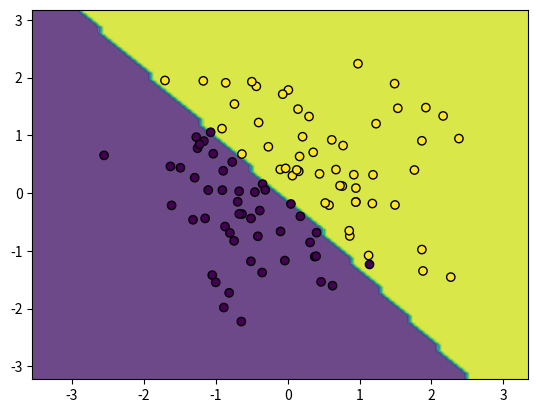

This figure's Python source:
import numpy as np
import matplotlib.pyplot as plt

# Synthetic data
np.random.seed(0)
num_samples = 100
X = np.random.randn(num_samples, 2)
y = (X[:,0]+ X[:,1]>0).astype(int).reshape(num_samples, 1)

# Initialize weights and biases
input_dim = 2
hidden_dim = 4
output_dim = 1

W1 = np.random.rand(input_dim, hidden_dim)
b1 = np.zeros((1, hidden_dim))
W2 = np.random.randn(hidden_dim, output_dim)
b2 = np.zeros((1, output_dim))

# Activation function
def relu(x):
  return np.maximum(0, x)

def sigmoid(x):
  return 1 / (1 + np.exp(-x))

def forward_propagation(X):
  Z1 = np.dot(X, W1) + b1
  A1 = relu(Z1)
  Z2 = np.dot(A1, W2) + b2
  A2 = sigmoid(Z2)
  return Z1, A1, Z2, A2

def compute_loss(y_true, y_pred):
  m = y_true.shape[0]
  loss = -1/m * (np.dot(y_true.T, np.log(y_pred)) + np.dot((1 - y_true).T, np.log(1 - y_pred)))
  return np.squeeze(loss)

def backward_propagation(X, y, Z1, A1, Z2, A2):
  m = y.shape[0]
  dZ2 = A2 - y
  dW2 = 1/m * np.dot(A1.T, dZ2)
  db2 = 1/m * np.sum(dZ2, axis=0, keepdims=True)
  dA1 = np.dot(dZ2, W2.T)
  dZ1 = dA1 * (Z1 > 0)
  dW1 = 1/m * np.dot(X.T, dZ1)
  db1 = 1/m * np.sum(dZ1, axis=0, keepdims=True)
  return dW1, db1, dW2, db2

# Training the network
epochs = 1000
learning_rate = 0.01
losses = []

for epoch in range(epochs):
  Z1, A1, Z2, A2 = forward_propagation(X)
  loss = compute_loss(y, A2)
  losses.append(loss)
  dW1, db1, dW2, db2 = backward_propagation(X, y, Z1, A1, Z2, A2)
  W1 -=learning_rate * dW1
  b1 -= learning_rate * db1
  W2 -= learning_rate * dW2
  b2 -= learning_rate * db2

  if epoch % 100 == 0:
    print(f'Epoch {epoch}, Loss: {loss}')

# Model Evaluation
def predict(X):
  _,_,_, A2 = forward_propagation(X)
  return (A2 > 0.5).astype(int)

y_pred = predict(X)
accuracy = np.mean(y_pred==y)
print(f'Accuracy: {accuracy: .4f}')

# Plot graph
def plot_decision_boundary(X, y, predict_func):
  x_min, x_max = X[:,0].min() - 1, X[:,0].max() + 1
  y_min, y_max = X[:,1].min() - 1, X[:, 1].max() + 1

  xx, yy = np.meshgrid(np.arange(x_min, x_max, 0.1),
                       np.arange(y_min, y_max, 0.1))
  grid = np.c_[xx.ravel(), yy.ravel()]
  Z = predict_func(grid)
  Z = (Z > 0.5).astype(int)
  Z = Z.reshape(xx.shape)
  plt.contourf(xx, yy, Z, alpha=0.8)
  plt.scatter(X[:, 0], X[:, 1], c=y, edgecolor='k', marker='o')
  plt.show()

plot_decision_boundary(X, y, predict)
